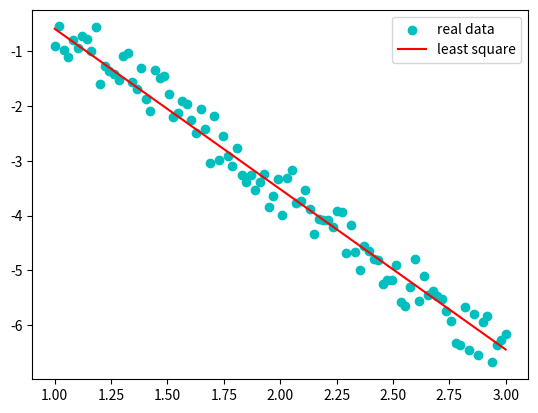

Here is the Python script that generated this plot:
import numpy as np


class LinearRegression:
    def __init__(self, penalty=0):
        '''Linear Regression

        This algorithm implements the linear regression with penalty
        Args:
            penalty: regularization strength.
        '''
        self.w = None
        self.penalty = penalty

    def fit(self, X, y):
        if len(X.shape) == 1:
            X = X[:, None]
        X = np.hstack([X, np.ones((X.shape[0], 1))])
        I = np.identity(X.shape[1])
        I[-1, -1] = 0
        self.w = np.linalg.inv(X.T @ X + self.penalty * I) @ X.T @ y

    def predict(self, X):
        if self.w is None:
            print('Please call model.fit(X,y) to train the model before predicting.')
        if len(X.shape) == 1:
            X = X[:, None]
        X = np.hstack([X, np.ones((X.shape[0], 1))])
        pred_y = X @ self.w
        return pred_y

if __name__ == '__main__':
    fake_x = np.linspace(1, 3, 100)
    fake_y = -3 * fake_x + 2 + np.random.rand(100)

    model = LinearRegression(penalty=1)
    model.fit(fake_x, fake_y)
    y_pred = model.predict(fake_x)
    from matplotlib.pylab import plt

    plt.scatter(fake_x, fake_y, marker='o', c='c', label='real data')
    plt.plot(fake_x, y_pred, '-r', label='least square')
    plt.legend()
    plt.show()